Run: headless pygame with SDL's dummy video driver; simulated clock (each Clock.tick advances the game by its frame time, no real sleeping); random seed 0; keys injected as events and as key.get_pressed() state; no mouse input.
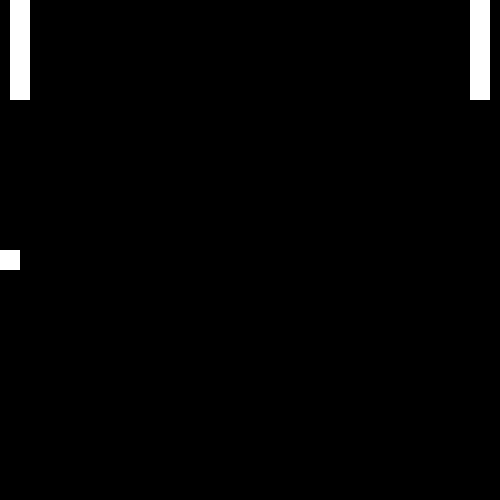
Frame 1 of 1 · flips 1–60 · no input (game ended)

The pygame program that drew these frames:

import pygame
import random

pygame.init()

# Initalization variables
SCREEN_WIDTH = 500
SCREEN_HEIGHT = 500

from pygame.locals import(
    K_UP,
    K_DOWN,
    K_w,
    K_s,
    QUIT,
)

class Player(pygame.sprite.Sprite):

    def __init__(self, player_num):
        super(Player, self).__init__()

        self.surf = pygame.Surface((20,100))
        self.surf.fill((255,255,255))
        self.rect = self.surf.get_rect()

        self.player_num = player_num

        # set starting position
        if self.player_num  == 1:
            self.rect.move_ip(10, 0)
        elif self.player_num  == 2:
            self.rect.move_ip(SCREEN_WIDTH-30, 0) # screen width - (width size - 10)

    def update(self, keys_pressed): # inherited from Sprite class
        if (self.player_num == 1 and keys_pressed[K_w]) or\
                (self.player_num == 2 and keys_pressed[K_UP]):
            self.rect.move_ip(0,-5)

        if (self.player_num == 1 and keys_pressed[K_s]) or\
                (self.player_num ==2 and keys_pressed[K_DOWN]):
            self.rect.move_ip(0,5)

        # border collision detection
        if self.rect.top <= 0:
            self.rect.top = 0
        if self.rect.bottom >= SCREEN_HEIGHT:
            self.rect.bottom = SCREEN_HEIGHT

class Ball(pygame.sprite.Sprite):
    def __init__(self):
        super(Ball, self).__init__()

        self.surf = pygame.Surface((20, 20))
        self.surf.fill((255,255,255))
        self.rect = self.surf.get_rect()

        # starting position
        self.rect.move_ip(SCREEN_WIDTH/2, SCREEN_HEIGHT/2)

        # 0: moving towards player 1
        # 1: moving towards player 2
        self.direction = 0

        self.angle = random.randint(-1,1)

    def update(self):

        # changes player direction
        if self.direction == 0:
            self.rect.move_ip(-5, self.angle)
        elif self.direction == 1:
            self.rect.move_ip(5, self.angle)

        # changes angle if border collision
        if self.rect.top <= 0 or self.rect.bottom >= SCREEN_HEIGHT:
            self.angle = -self.angle

    def change_angle(self):
        self.angle = random.randint(-1,1)

    # returns winner player num
    def check(self):
        if self.rect.left <= 0:
            return 2
        elif self.rect.right >= SCREEN_WIDTH:
            return 1
        else:
            return 0


# Game variables
player1 = Player(1)
player2 = Player(2)
ball = Ball()

screen = pygame.display.set_mode([SCREEN_WIDTH, SCREEN_HEIGHT])

clock = pygame.time.Clock()

sprites_group = pygame.sprite.Group()
sprites_group.add(player1)
sprites_group.add(player2)
sprites_group.add(ball)

player_group = pygame.sprite.Group()
player_group.add(player1)
player_group.add(player2)

ball_group = pygame.sprite.Group()
ball_group.add(ball)

def main():
    running = True
    while running:

        for event in pygame.event.get():
            if event.type == QUIT:
                running = False

        screen.fill((0,0,0))

        keys_pressed = pygame.key.get_pressed()

        for entity in sprites_group:
            if type(entity) == Player:
                entity.update(keys_pressed)

            elif type(entity) == Ball:
                entity.update()

            screen.blit(entity.surf, entity.rect)

        status = ball.check()
        if status != 0:
            print(f'Player {status} wins!')
            running = False

        if pygame.sprite.spritecollideany(ball, player_group):
            ball.direction = not ball.direction
            ball.change_angle()


        pygame.display.flip()

        clock.tick(30)

    pygame.quit()


if __name__ == "__main__":
    main()
